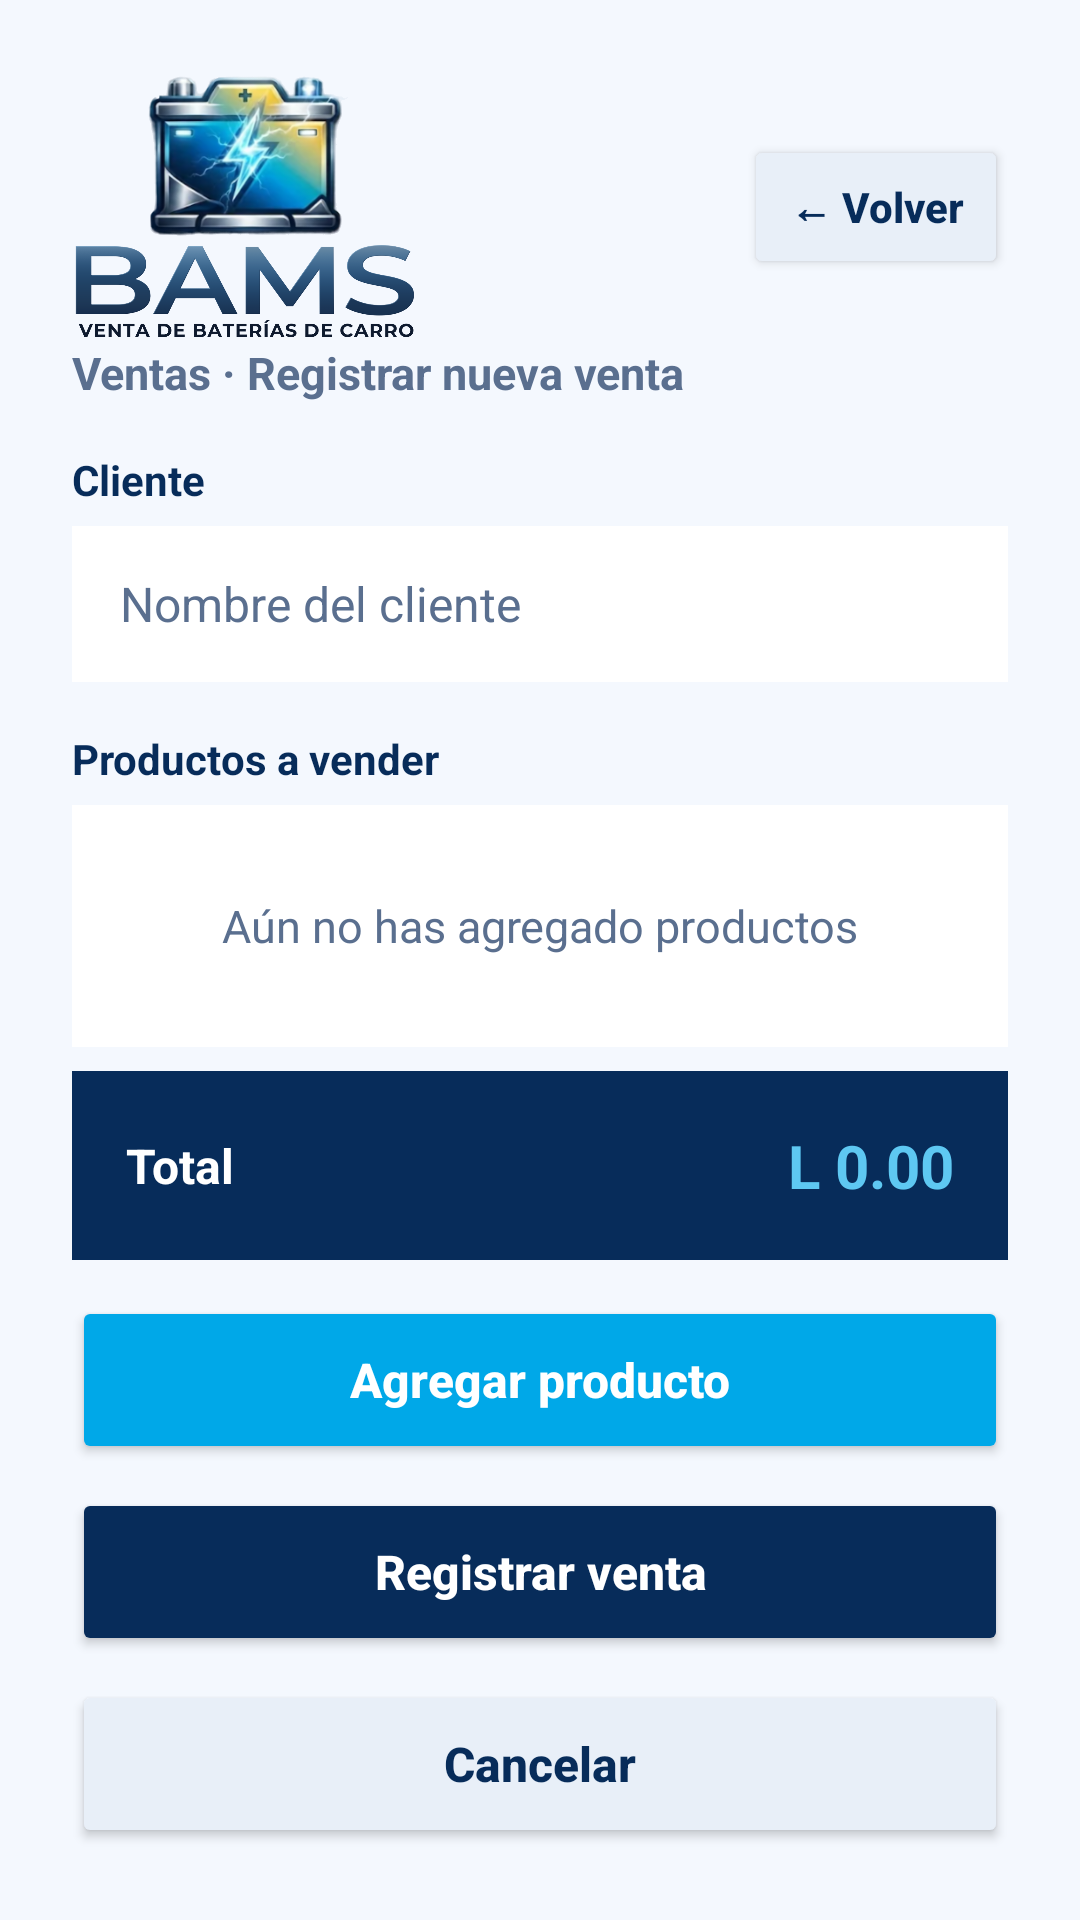

The Android layout XML behind this screen, and the referenced resources:
<!-- AndroidManifest.xml: application theme Theme.BAMS -->
<!-- res/layout/activity_registrar_ventas.xml -->
<?xml version="1.0" encoding="utf-8"?>
<LinearLayout xmlns:android="http://schemas.android.com/apk/res/android"
    android:id="@+id/main"
    android:layout_width="match_parent"
    android:layout_height="match_parent"
    android:background="#F4F8FE"
    android:orientation="vertical"
    android:padding="24dp">

    <LinearLayout
        android:layout_width="match_parent"
        android:layout_height="wrap_content"
        android:gravity="center_vertical"
        android:orientation="horizontal">

        <ImageView
            android:layout_width="120dp"
            android:layout_height="90dp"
            android:contentDescription="BAMS"
            android:scaleType="fitStart"
            android:src="@mipmap/logo" />

        <View
            android:layout_width="0dp"
            android:layout_height="1dp"
            android:layout_weight="1" />

        <Button
            android:id="@+id/btnVolver"
            android:layout_width="wrap_content"
            android:layout_height="48dp"
            android:backgroundTint="#E8EFF8"
            android:onClick="volver"
            android:text="← Volver"
            android:textAllCaps="false"
            android:textColor="#072C5A"
            android:textStyle="bold" />
    </LinearLayout>

    <TextView
        android:layout_width="wrap_content"
        android:layout_height="wrap_content"
        android:text="Ventas · Registrar nueva venta"
        android:textColor="#5A6F8F"
        android:textSize="15sp"
        android:textStyle="bold" />

    <TextView
        android:layout_width="match_parent"
        android:layout_height="wrap_content"
        android:layout_marginTop="16dp"
        android:text="Cliente"
        android:textColor="#072C5A"
        android:textSize="14sp"
        android:textStyle="bold" />

    <EditText
        android:id="@+id/txtcliente"
        android:layout_width="match_parent"
        android:layout_height="52dp"
        android:layout_marginTop="6dp"
        android:background="#FFFFFF"
        android:hint="Nombre del cliente"
        android:inputType="textPersonName"
        android:paddingStart="16dp"
        android:paddingEnd="16dp"
        android:textColor="#072C5A"
        android:textColorHint="#5A6F8F"
        android:textSize="16sp" />

    <TextView
        android:layout_width="match_parent"
        android:layout_height="wrap_content"
        android:layout_marginTop="16dp"
        android:text="Productos a vender"
        android:textColor="#072C5A"
        android:textSize="14sp"
        android:textStyle="bold" />

    <FrameLayout
        android:layout_width="match_parent"
        android:layout_height="0dp"
        android:layout_marginTop="6dp"
        android:layout_weight="1"
        android:background="#FFFFFF">

        <GridView
            android:id="@+id/gvProductosVenta"
            android:layout_width="match_parent"
            android:layout_height="match_parent"
            android:horizontalSpacing="0dp"
            android:numColumns="1"
            android:verticalSpacing="1dp" />

        <TextView
            android:id="@+id/tvSinProductos"
            android:layout_width="match_parent"
            android:layout_height="wrap_content"
            android:layout_gravity="center"
            android:gravity="center"
            android:text="Aún no has agregado productos"
            android:textColor="#5A6F8F"
            android:textSize="15sp" />
    </FrameLayout>

    <LinearLayout
        android:layout_width="match_parent"
        android:layout_height="wrap_content"
        android:layout_marginTop="8dp"
        android:background="#072C5A"
        android:gravity="center_vertical"
        android:orientation="horizontal"
        android:padding="18dp">

        <TextView
            android:layout_width="0dp"
            android:layout_height="wrap_content"
            android:layout_weight="1"
            android:text="Total"
            android:textColor="#FFFFFF"
            android:textSize="16sp"
            android:textStyle="bold" />

        <TextView
            android:id="@+id/tvTotalVenta"
            android:layout_width="wrap_content"
            android:layout_height="wrap_content"
            android:text="L 0.00"
            android:textColor="#5EC8F2"
            android:textSize="20sp"
            android:textStyle="bold" />
    </LinearLayout>

    <Button
        android:id="@+id/btnAgregarProducto"
        android:layout_width="match_parent"
        android:layout_height="56dp"
        android:layout_marginTop="12dp"
        android:backgroundTint="#00A8E8"
        android:onClick="agregarProducto"
        android:text="Agregar producto"
        android:textAllCaps="false"
        android:textColor="#FFFFFF"
        android:textSize="16sp"
        android:textStyle="bold" />

    <Button
        android:id="@+id/btnRegistrarVenta"
        android:layout_width="match_parent"
        android:layout_height="56dp"
        android:layout_marginTop="8dp"
        android:backgroundTint="#072C5A"
        android:onClick="registrarVenta"
        android:text="Registrar venta"
        android:textAllCaps="false"
        android:textColor="#FFFFFF"
        android:textSize="16sp"
        android:textStyle="bold" />

    <Button
        android:id="@+id/btnCancelar"
        android:layout_width="match_parent"
        android:layout_height="56dp"
        android:layout_marginTop="8dp"
        android:backgroundTint="#E8EFF8"
        android:onClick="cancelar"
        android:text="Cancelar"
        android:textAllCaps="false"
        android:textColor="#072C5A"
        android:textSize="16sp"
        android:textStyle="bold" />
</LinearLayout>
<!-- resources referenced by this layout -->
<resources>
  <!-- mipmap logo: png bitmap (mipmap-hdpi, 496674 bytes) -->
  <style name="Theme.BAMS" parent="Base.Theme.BAMS" />
  <style name="Base.Theme.BAMS" parent="Theme.Material3.DayNight.NoActionBar">
          
          
      </style>
</resources>
